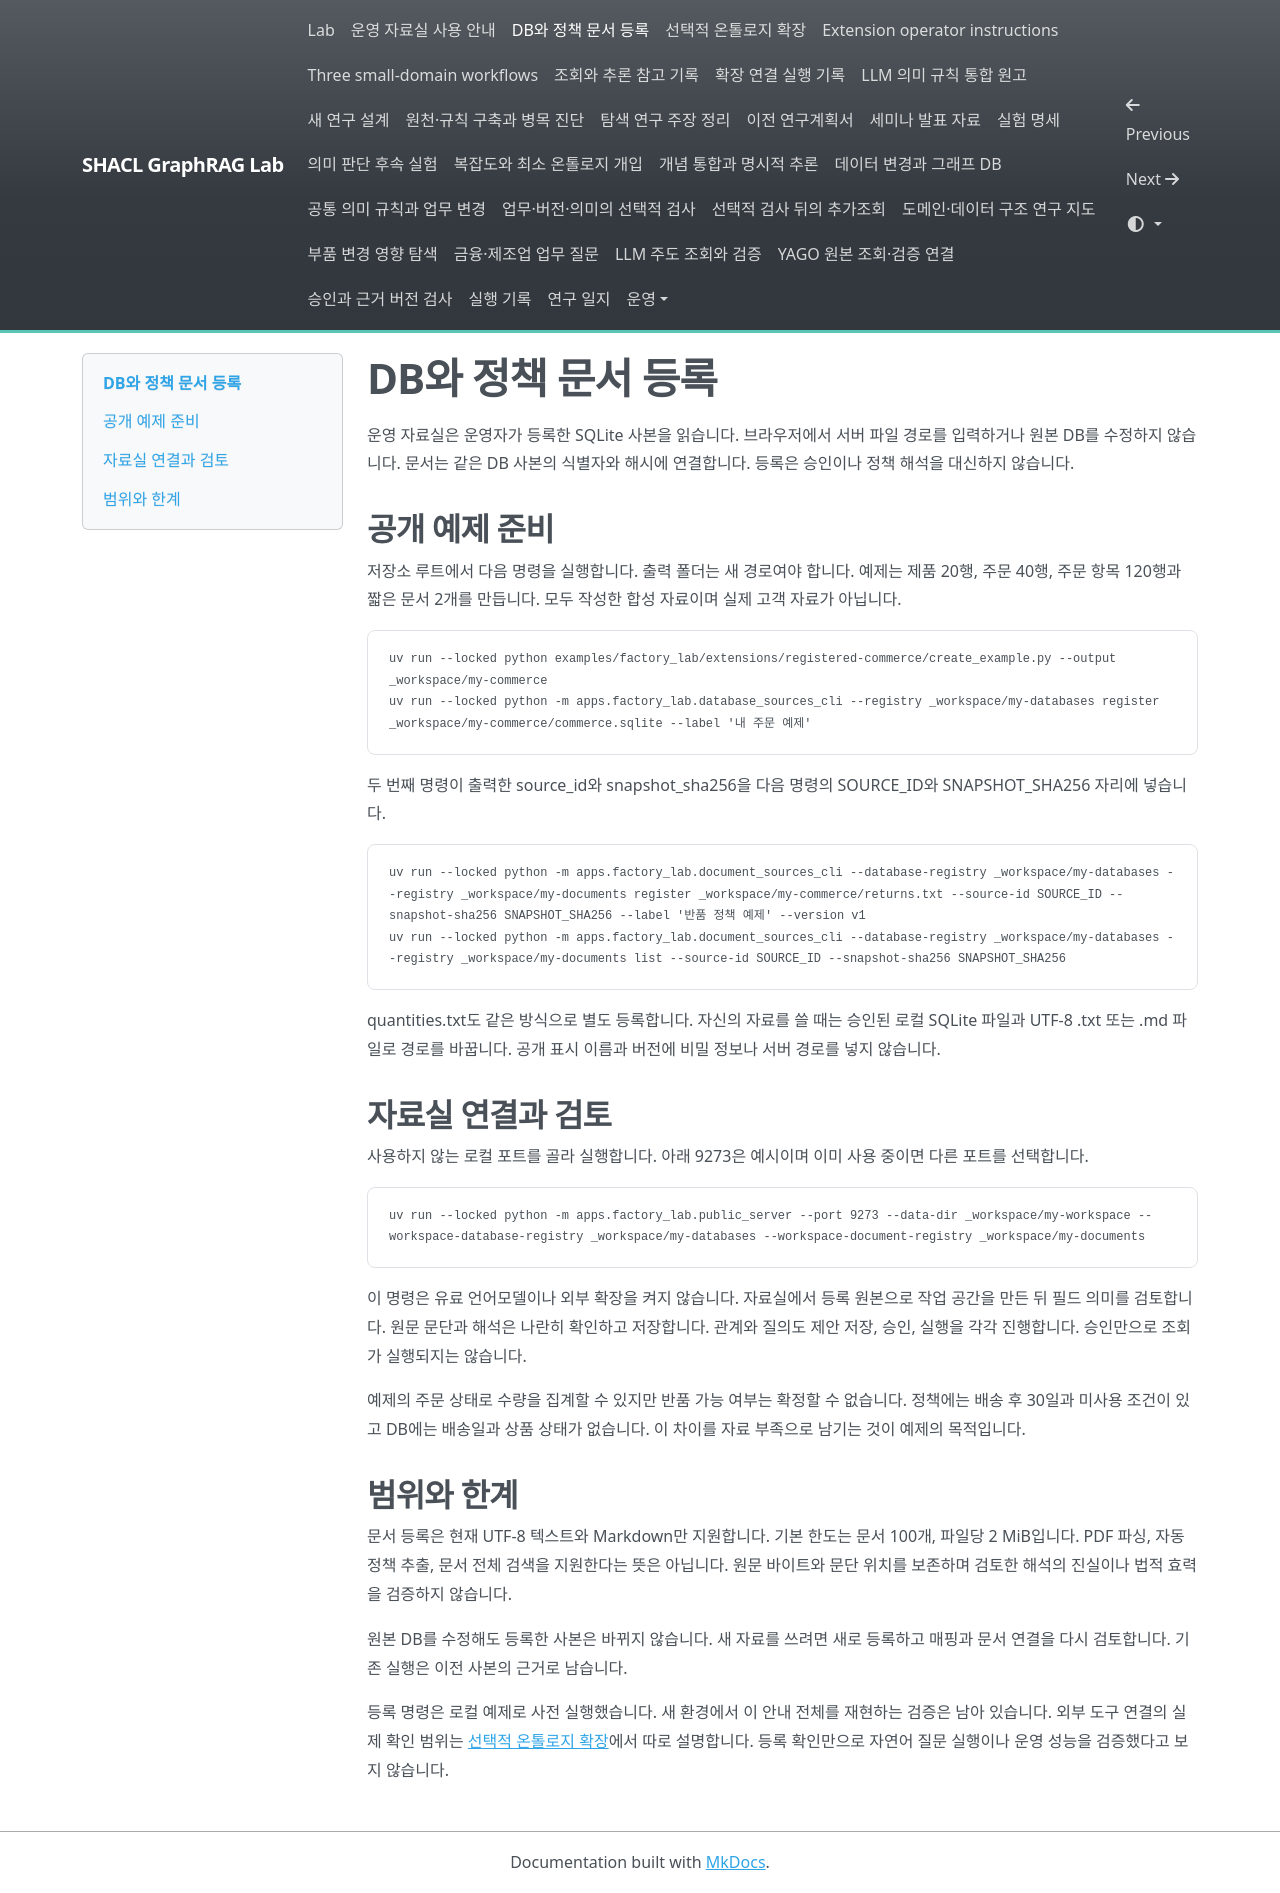

repository: shinysong/shacl-graphrag · page: setup/factory-lab-registered-sources/index.html · generator: mkdocs

# DB와 정책 문서 등록

운영 자료실은 운영자가 등록한 SQLite 사본을 읽습니다. 브라우저에서 서버 파일 경로를 입력하거나 원본 DB를 수정하지 않습니다. 문서는 같은 DB 사본의 식별자와 해시에 연결합니다. 등록은 승인이나 정책 해석을 대신하지 않습니다.

## 공개 예제 준비

저장소 루트에서 다음 명령을 실행합니다. 출력 폴더는 새 경로여야 합니다. 예제는 제품 20행, 주문 40행, 주문 항목 120행과 짧은 문서 2개를 만듭니다. 모두 작성한 합성 자료이며 실제 고객 자료가 아닙니다.

```bash
uv run --locked python examples/factory_lab/extensions/registered-commerce/create_example.py --output _workspace/my-commerce
uv run --locked python -m apps.factory_lab.database_sources_cli --registry _workspace/my-databases register _workspace/my-commerce/commerce.sqlite --label '내 주문 예제'
```

두 번째 명령이 출력한 source_id와 snapshot_sha256을 다음 명령의 SOURCE_ID와 SNAPSHOT_SHA256 자리에 넣습니다.

```bash
uv run --locked python -m apps.factory_lab.document_sources_cli --database-registry _workspace/my-databases --registry _workspace/my-documents register _workspace/my-commerce/returns.txt --source-id SOURCE_ID --snapshot-sha256 SNAPSHOT_SHA256 --label '반품 정책 예제' --version v1
uv run --locked python -m apps.factory_lab.document_sources_cli --database-registry _workspace/my-databases --registry _workspace/my-documents list --source-id SOURCE_ID --snapshot-sha256 SNAPSHOT_SHA256
```

quantities.txt도 같은 방식으로 별도 등록합니다. 자신의 자료를 쓸 때는 승인된 로컬 SQLite 파일과 UTF-8 .txt 또는 .md 파일로 경로를 바꿉니다. 공개 표시 이름과 버전에 비밀 정보나 서버 경로를 넣지 않습니다.

## 자료실 연결과 검토

사용하지 않는 로컬 포트를 골라 실행합니다. 아래 9273은 예시이며 이미 사용 중이면 다른 포트를 선택합니다.

```bash
uv run --locked python -m apps.factory_lab.public_server --port 9273 --data-dir _workspace/my-workspace --workspace-database-registry _workspace/my-databases --workspace-document-registry _workspace/my-documents
```

이 명령은 유료 언어모델이나 외부 확장을 켜지 않습니다. 자료실에서 등록 원본으로 작업 공간을 만든 뒤 필드 의미를 검토합니다. 원문 문단과 해석은 나란히 확인하고 저장합니다. 관계와 질의도 제안 저장, 승인, 실행을 각각 진행합니다. 승인만으로 조회가 실행되지는 않습니다.

예제의 주문 상태로 수량을 집계할 수 있지만 반품 가능 여부는 확정할 수 없습니다. 정책에는 배송 후 30일과 미사용 조건이 있고 DB에는 배송일과 상품 상태가 없습니다. 이 차이를 자료 부족으로 남기는 것이 예제의 목적입니다.

## 범위와 한계

문서 등록은 현재 UTF-8 텍스트와 Markdown만 지원합니다. 기본 한도는 문서 100개, 파일당 2 MiB입니다. PDF 파싱, 자동 정책 추출, 문서 전체 검색을 지원한다는 뜻은 아닙니다. 원문 바이트와 문단 위치를 보존하며 검토한 해석의 진실이나 법적 효력을 검증하지 않습니다.

원본 DB를 수정해도 등록한 사본은 바뀌지 않습니다. 새 자료를 쓰려면 새로 등록하고 매핑과 문서 연결을 다시 검토합니다. 기존 실행은 이전 사본의 근거로 남습니다.

등록 명령은 로컬 예제로 사전 실행했습니다. 새 환경에서 이 안내 전체를 재현하는 검증은 남아 있습니다. 외부 도구 연결의 실제 확인 범위는 [선택적 온톨로지 확장](factory-lab-upstream-extensions.md)에서 따로 설명합니다. 등록 확인만으로 자연어 질문 실행이나 운영 성능을 검증했다고 보지 않습니다.

<!-- HUMANIZE-SUMMARY -->
<!--
경로: light / 장르: report
수정: C-11에 따라 연결어미 뒤 쉼표 2개만 제거했습니다.
보존: 사실, 수치, 명령, 경로, 제목, 내용 앵커, 한계와 검증 진행 상태를 유지했습니다.
자가검증: 6항 점검 완료. 변경률 확정 판정은 오케스트레이터의 verify_change_rate.py 실행에 맡깁니다.
-->
